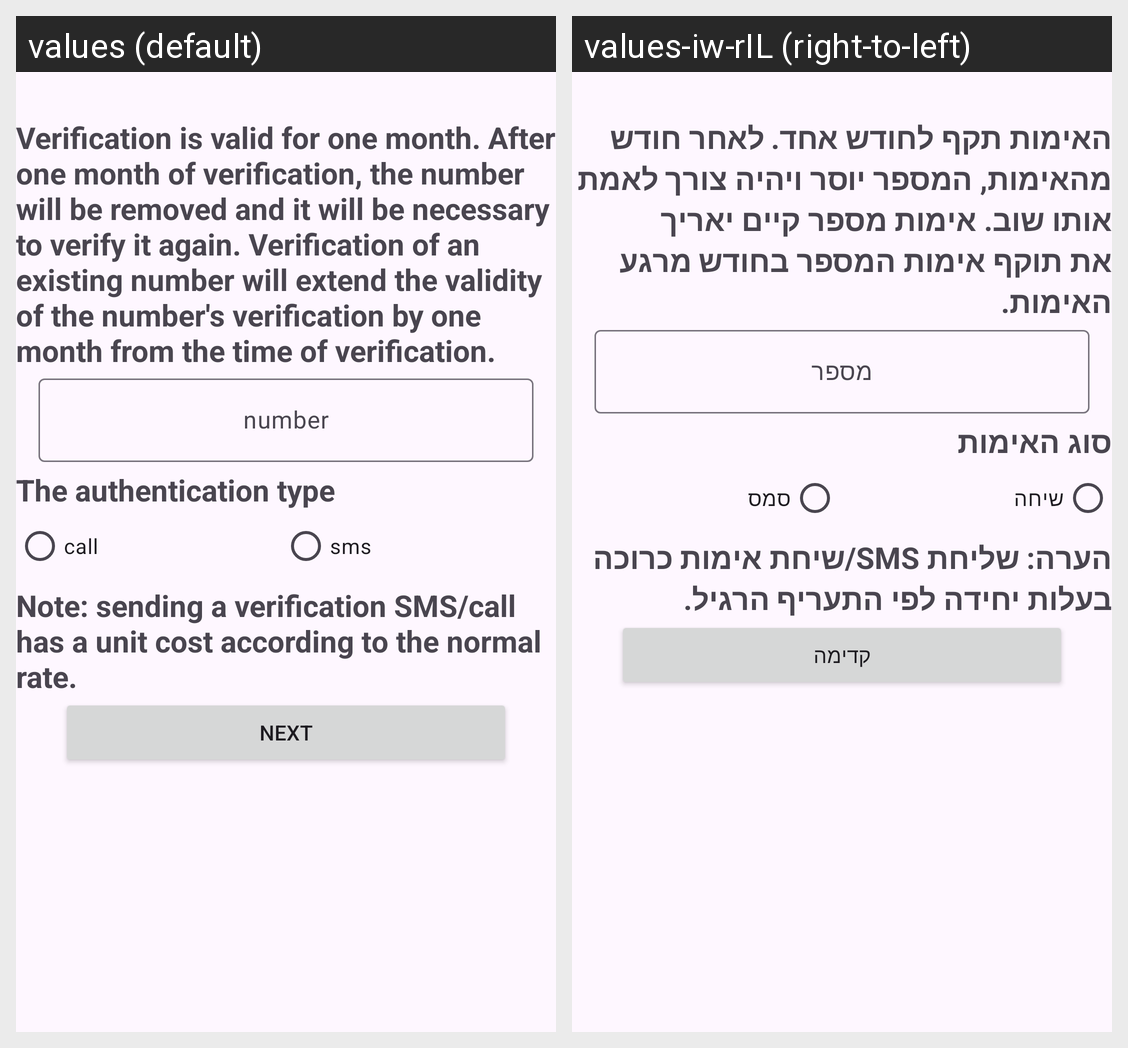

Locale-by-locale string values for the Android screen shown in this grid:
Android screen res/layout/dialog_special_id.xml rendered under 2 locales, left to right: values (default), values-iw-rIL (right-to-left). Device: Nexus 5 (rendered at 1080×1920; each locale shown at half size, 540×960, under a caption strip naming it); theme Theme.YemotApp.
Strings drawn on this screen, with the default value and each locale's value (text and hints the layout hard-codes, and strings that could not be matched under every locale, appear in the picture but are not listed):

verification_is_valid_for_one_month_after_one_month_of_verification_the_number_will_be_removed_and_it_will_be_necessary_to_verify_it_again_verification_of_an_existing_number_will_extend_the_validity_of_the_number_s_verification_by_one_month_from_the_time_of_verification
  values: Verification is valid for one month. After one month of verification, the number will be removed and it will be necessary to verify it again. Verification of an existing number will extend the validity of the number's verification by one month from the time of verification.
  values-iw-rIL: האימות תקף לחודש אחד. לאחר חודש מהאימות, המספר יוסר ויהיה צורך לאמת אותו שוב. אימות מספר קיים יאריך את תוקף אימות המספר בחודש מרגע האימות.

number
  values: number
  values-iw-rIL: מספר

the_authentication_type
  values: The authentication type
  values-iw-rIL: סוג האימות

call
  values: call
  values-iw-rIL: שיחה

sms
  values: sms
  values-iw-rIL: סמס

note_sending_a_verification_sms_call_has_a_unit_cost_according_to_the_normal_rate
  values: Note: sending a verification SMS/call has a unit cost according to the normal rate.
  values-iw-rIL: הערה: שליחת SMS/שיחת אימות כרוכה בעלות יחידה לפי התעריף הרגיל.

next
  values: next
  values-iw-rIL: קדימה
